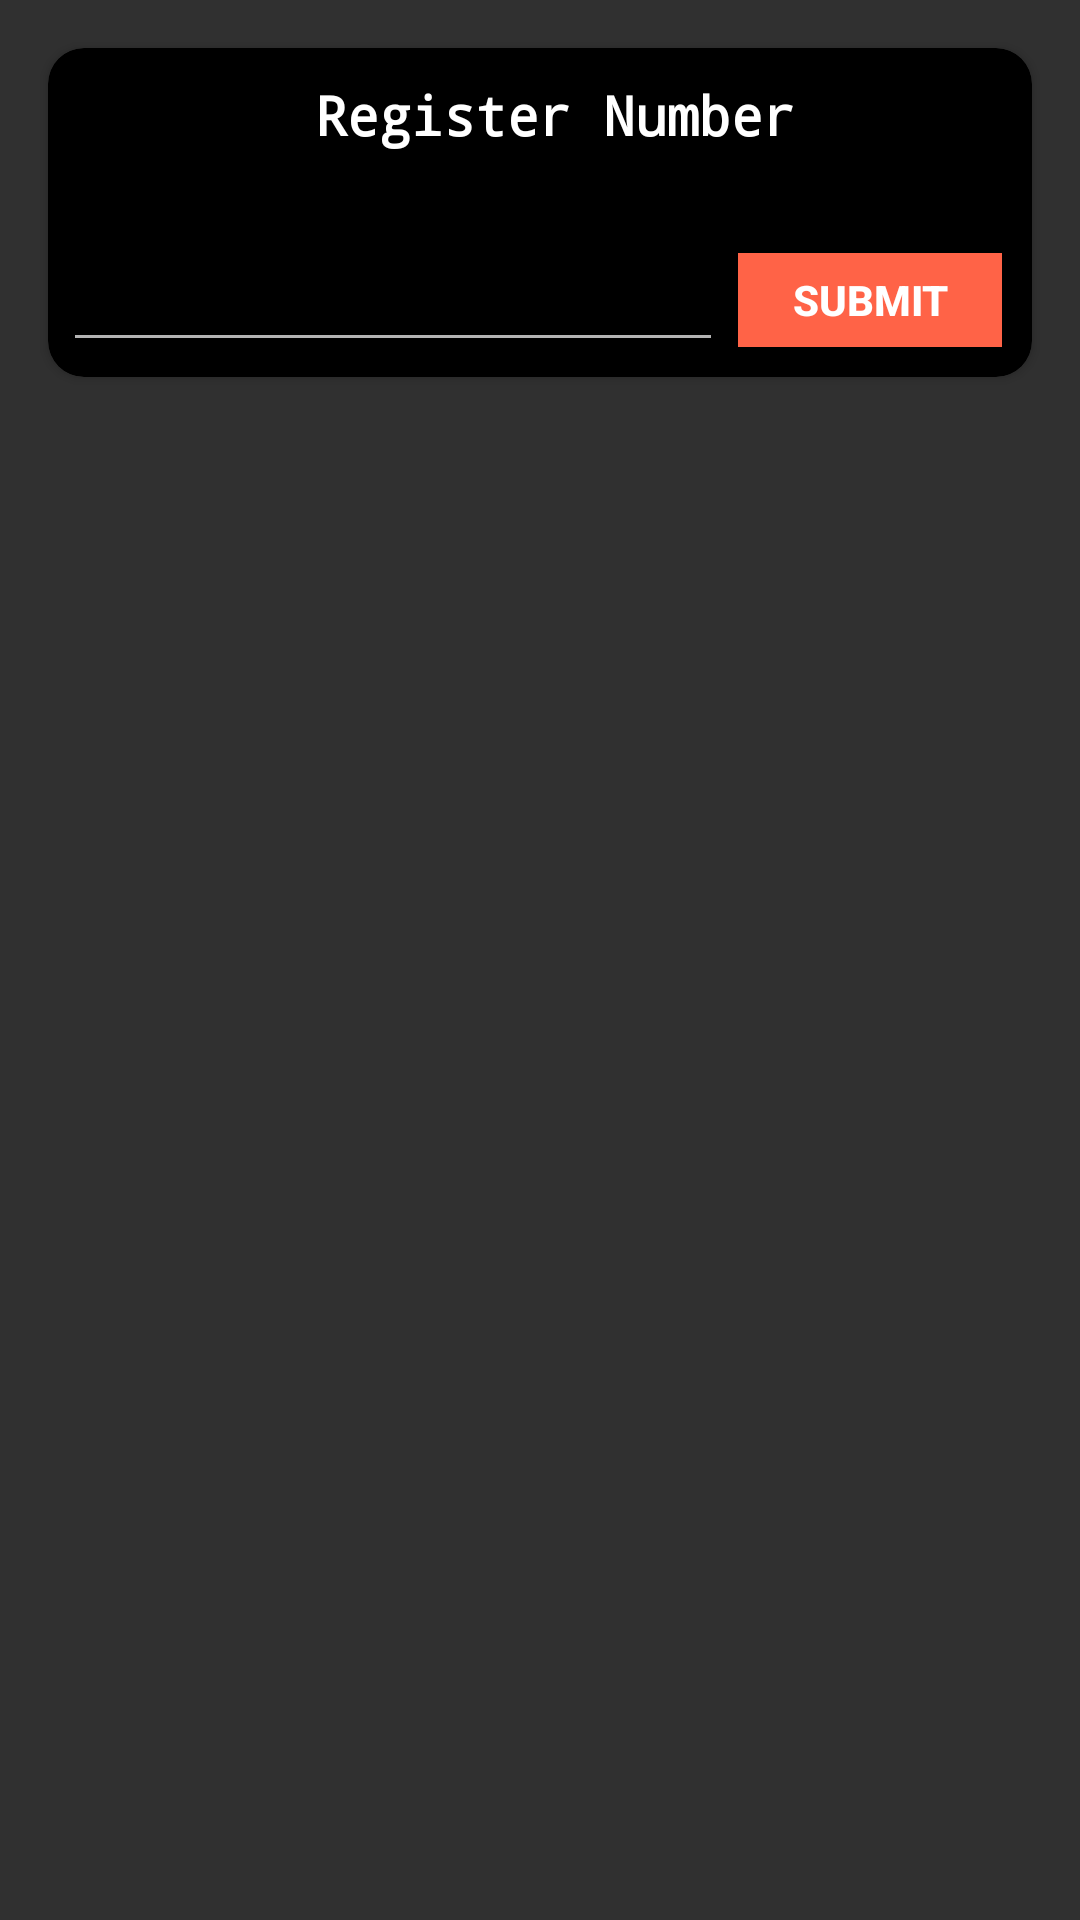

Android layout source for this screen:
<!-- AndroidManifest.xml: application theme Theme.Design.NoActionBar -->
<!-- res/layout/fragment_delete.xml -->
<LinearLayout xmlns:android="http://schemas.android.com/apk/res/android"
    xmlns:tools="http://schemas.android.com/tools"
    xmlns:app="http://schemas.android.com/apk/res-auto"
    android:layout_width="match_parent"
    android:orientation="vertical"
    android:layout_height="match_parent"
    tools:context="com.dbmsjack.dbms.SettingFragment">


    <android.support.v7.widget.CardView
        android:layout_width="match_parent"
        android:layout_height="wrap_content"
        app:cardCornerRadius="@dimen/normal_textview"
        android:layout_margin="@dimen/activity_horizontal_margin"
        app:cardBackgroundColor="#000">

        <LinearLayout
            android:padding="@dimen/normal"
            android:layout_width="match_parent"
            android:orientation="vertical"
            android:layout_height="wrap_content">

            <TextView
                android:layout_width="wrap_content"
                android:layout_height="wrap_content"
                android:layout_gravity="center"
                android:text="@string/delete_reg"
                android:textColor="#fff"
                android:textSize="18sp"
                android:fontFamily="monospace"
                android:paddingTop="@dimen/normal"
                android:layout_marginLeft="@dimen/normal"
                android:textStyle="bold"/>

            <TextView
                android:layout_width="wrap_content"
                android:layout_height="wrap_content"
                android:id="@+id/current_server_address"
                android:textColor="#000"
                android:textStyle="bold"
                android:padding="@dimen/normal"
                android:layout_gravity="center"/>

            <LinearLayout
                android:layout_width="match_parent"
                android:layout_height="wrap_content">

                <EditText
                    android:layout_width="0dp"
                    android:layout_weight="1"
                    android:id="@+id/set_delete_reg_input"
                    android:layout_height="wrap_content"
                    android:textColor="@color/colorOrange"
                    android:textStyle="bold"
                    android:textColorHint="#fff"
                    android:gravity="center"/>

                <Button
                    android:layout_width="wrap_content"
                    android:layout_height="match_parent"
                    android:layout_margin="@dimen/normal"
                    android:background="#FF6347"
                    android:textStyle="bold"
                    android:id="@+id/delete_reg_no_button"
                    android:text="@string/add_submit"/>
            </LinearLayout>
        </LinearLayout>

    </android.support.v7.widget.CardView>

</LinearLayout>
<!-- resources referenced by this layout -->
<resources>
  <color name="colorOrange">#FF6347</color>
  <dimen name="activity_horizontal_margin">16dp</dimen>
  <dimen name="normal">5dp</dimen>
  <dimen name="normal_textview">12dp</dimen>
  <string name="add_submit">Submit</string>
  <string name="delete_reg">Register Number</string>
</resources>
